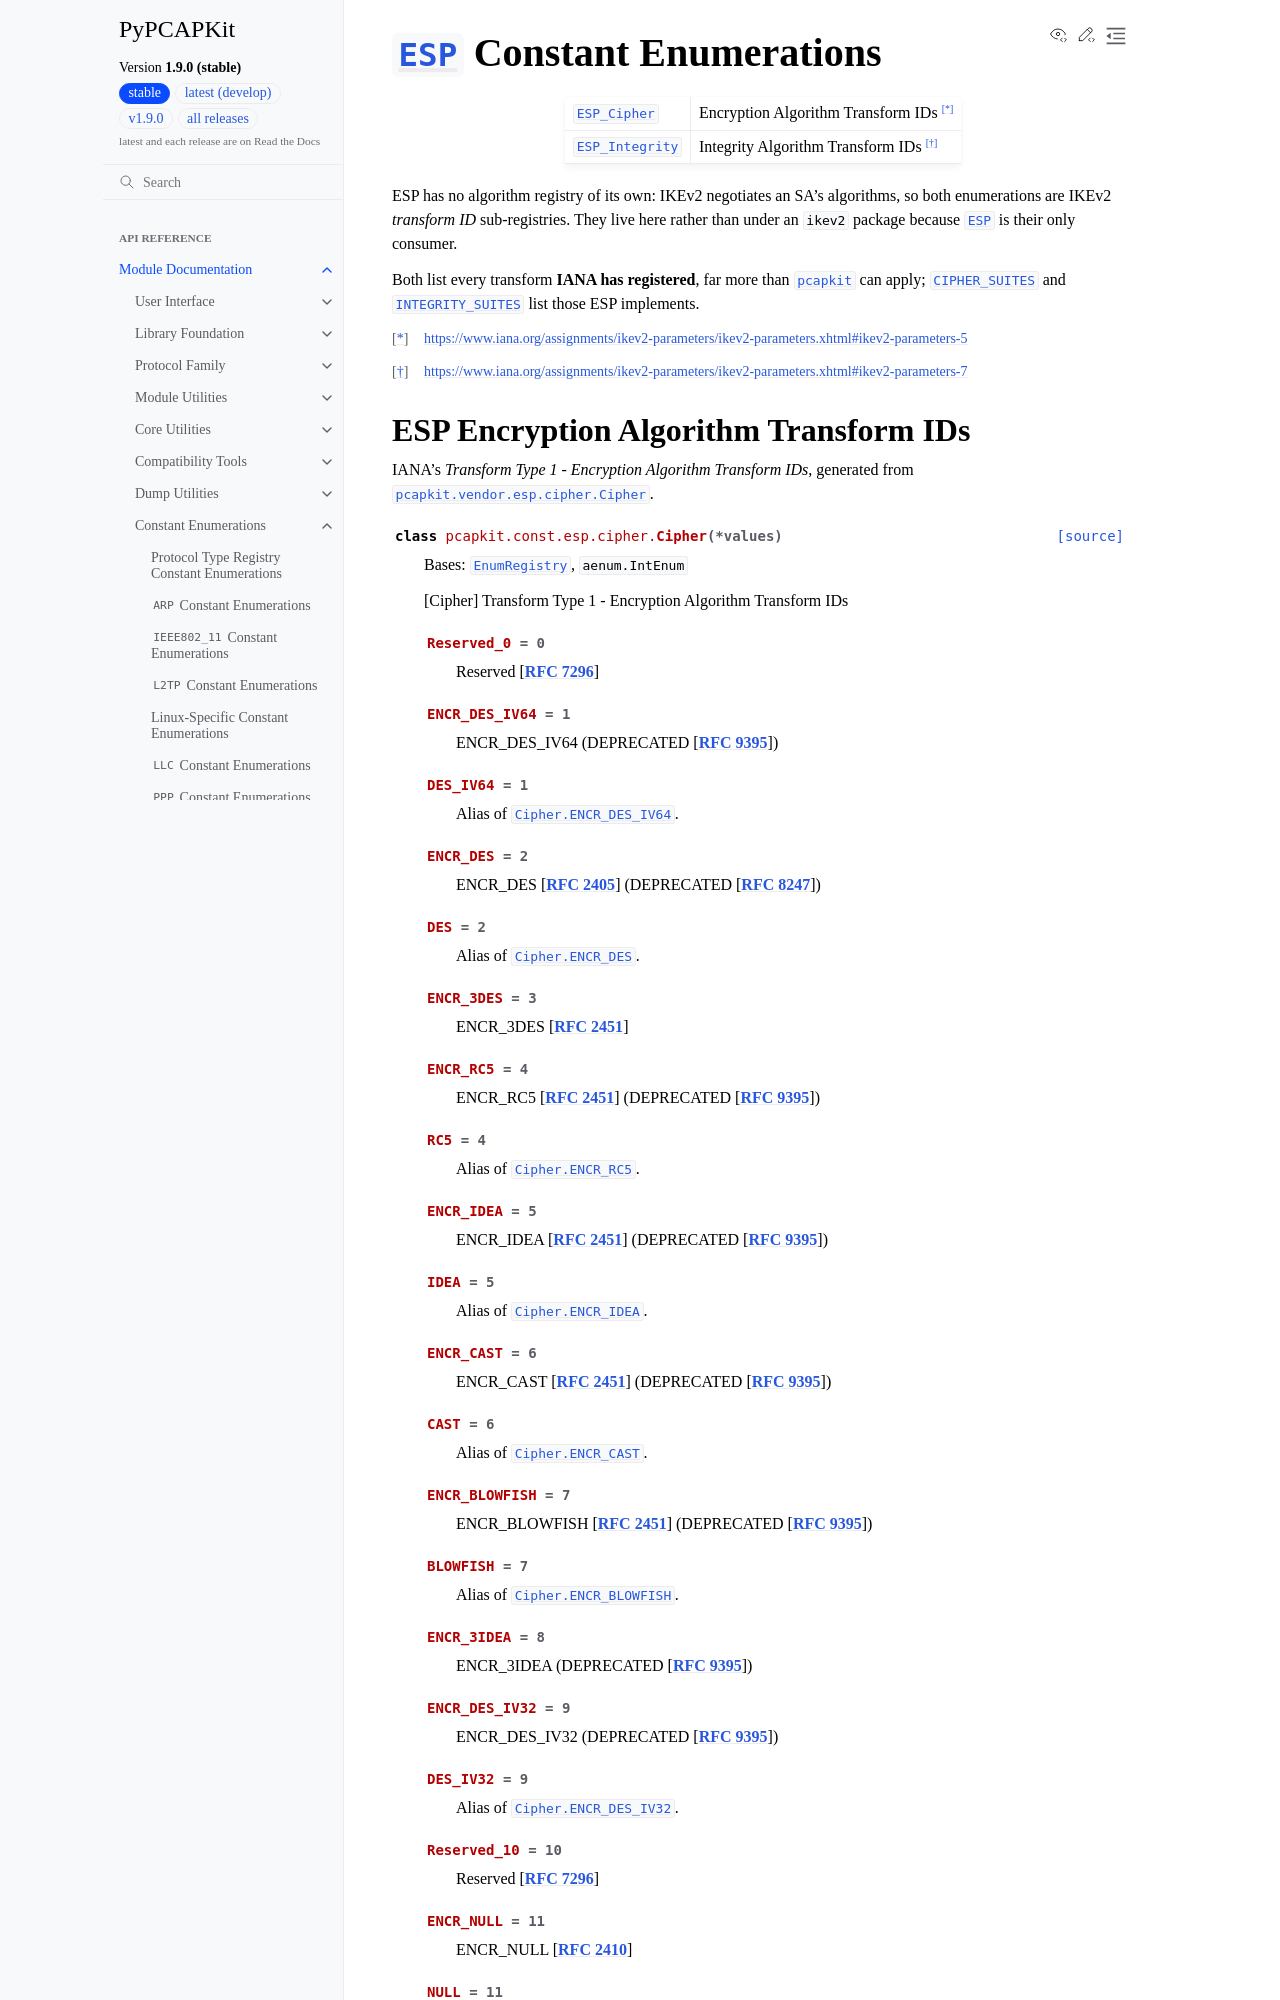

repository: JarryShaw/PyPCAPKit · page: pcapkit/const/esp.html · generator: sphinx

===========================================================================
:class:`~pcapkit.protocols.internet.esp.protocol.ESP` Constant Enumerations
===========================================================================

.. module:: pcapkit.const.esp

.. list-table::
